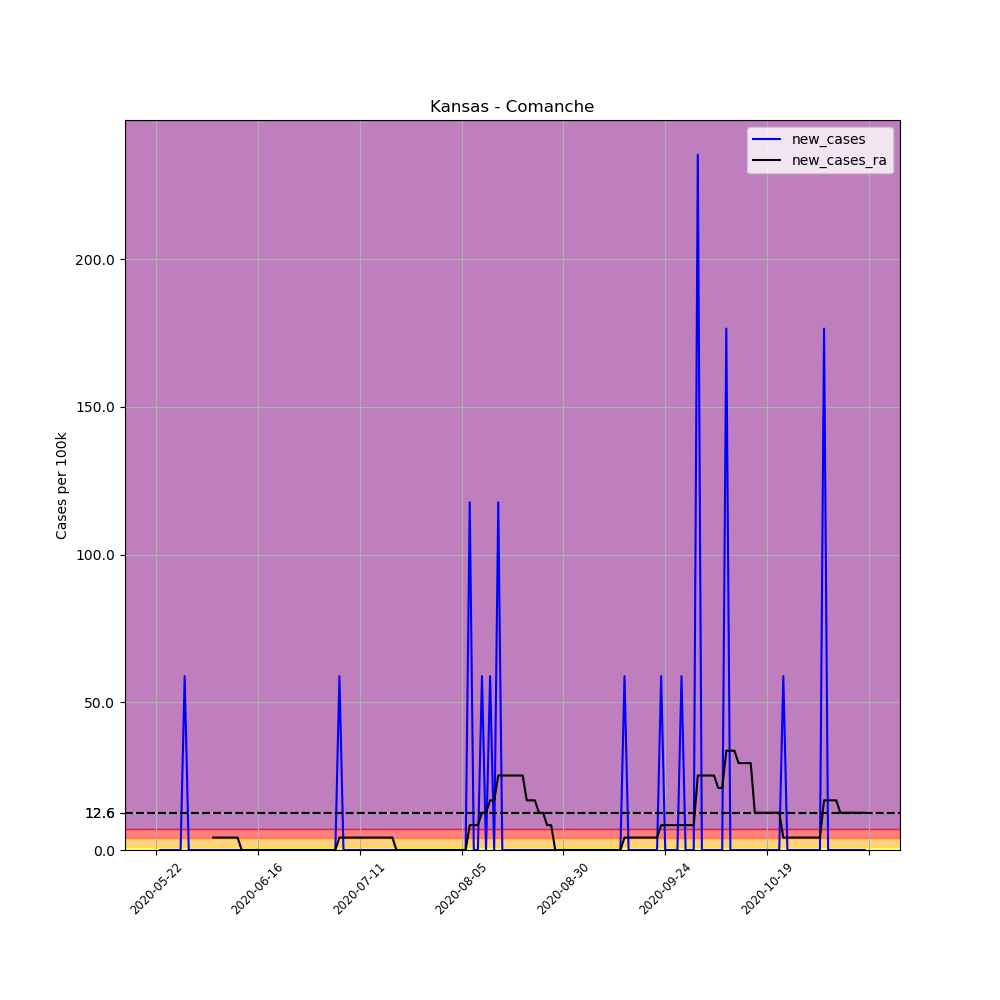

The data file committed next to this chart (first rows):
, date, county, state, fips, cases, deaths, COUNTY, STNAME, CTYNAME, POPESTIMATE2019, per_100k, new_cases, new_cases_ra
674529, 2020-05-22, Comanche, Kansas, 20033, 1, 0, 33, Kansas, Comanche, 1700, 58.82, , 
674530, 2020-05-23, Comanche, Kansas, 20033, 1, 0, 33, Kansas, Comanche, 1700, 58.82, 0.0, 
674531, 2020-05-24, Comanche, Kansas, 20033, 1, 0, 33, Kansas, Comanche, 1700, 58.82, 0.0, 
674532, 2020-05-25, Comanche, Kansas, 20033, 1, 0, 33, Kansas, Comanche, 1700, 58.82, 0.0, 
674533, 2020-05-26, Comanche, Kansas, 20033, 1, 0, 33, Kansas, Comanche, 1700, 58.82, 0.0, 
674534, 2020-05-27, Comanche, Kansas, 20033, 1, 0, 33, Kansas, Comanche, 1700, 58.82, 0.0, 
674535, 2020-05-28, Comanche, Kansas, 20033, 1, 0, 33, Kansas, Comanche, 1700, 58.82, 0.0, 
674536, 2020-05-29, Comanche, Kansas, 20033, 2, 0, 33, Kansas, Comanche, 1700, 117.6, 58.82, 
674537, 2020-05-30, Comanche, Kansas, 20033, 2, 0, 33, Kansas, Comanche, 1700, 117.6, 0.0, 
674538, 2020-05-31, Comanche, Kansas, 20033, 2, 0, 33, Kansas, Comanche, 1700, 117.6, 0.0, 
674539, 2020-06-01, Comanche, Kansas, 20033, 2, 0, 33, Kansas, Comanche, 1700, 117.6, 0.0, 
674540, 2020-06-02, Comanche, Kansas, 20033, 2, 0, 33, Kansas, Comanche, 1700, 117.6, 0.0, 
674541, 2020-06-03, Comanche, Kansas, 20033, 2, 0, 33, Kansas, Comanche, 1700, 117.6, 0.0, 
674542, 2020-06-04, Comanche, Kansas, 20033, 2, 0, 33, Kansas, Comanche, 1700, 117.6, 0.0, 
674543, 2020-06-05, Comanche, Kansas, 20033, 2, 0, 33, Kansas, Comanche, 1700, 117.6, 0.0, 4.202
674544, 2020-06-06, Comanche, Kansas, 20033, 2, 0, 33, Kansas, Comanche, 1700, 117.6, 0.0, 4.202
674545, 2020-06-07, Comanche, Kansas, 20033, 2, 0, 33, Kansas, Comanche, 1700, 117.6, 0.0, 4.202
674546, 2020-06-08, Comanche, Kansas, 20033, 2, 0, 33, Kansas, Comanche, 1700, 117.6, 0.0, 4.202
674547, 2020-06-09, Comanche, Kansas, 20033, 2, 0, 33, Kansas, Comanche, 1700, 117.6, 0.0, 4.202
674548, 2020-06-10, Comanche, Kansas, 20033, 2, 0, 33, Kansas, Comanche, 1700, 117.6, 0.0, 4.202
674549, 2020-06-11, Comanche, Kansas, 20033, 2, 0, 33, Kansas, Comanche, 1700, 117.6, 0.0, 4.202
674550, 2020-06-12, Comanche, Kansas, 20033, 2, 0, 33, Kansas, Comanche, 1700, 117.6, 0.0, 0.0
674551, 2020-06-13, Comanche, Kansas, 20033, 2, 0, 33, Kansas, Comanche, 1700, 117.6, 0.0, 0.0
674552, 2020-06-14, Comanche, Kansas, 20033, 2, 0, 33, Kansas, Comanche, 1700, 117.6, 0.0, 0.0
674553, 2020-06-15, Comanche, Kansas, 20033, 2, 0, 33, Kansas, Comanche, 1700, 117.6, 0.0, 0.0
674554, 2020-06-16, Comanche, Kansas, 20033, 2, 0, 33, Kansas, Comanche, 1700, 117.6, 0.0, 0.0
674555, 2020-06-17, Comanche, Kansas, 20033, 2, 0, 33, Kansas, Comanche, 1700, 117.6, 0.0, 0.0
674556, 2020-06-18, Comanche, Kansas, 20033, 2, 0, 33, Kansas, Comanche, 1700, 117.6, 0.0, 0.0
674557, 2020-06-19, Comanche, Kansas, 20033, 2, 0, 33, Kansas, Comanche, 1700, 117.6, 0.0, 0.0
674558, 2020-06-20, Comanche, Kansas, 20033, 2, 0, 33, Kansas, Comanche, 1700, 117.6, 0.0, 0.0
674559, 2020-06-21, Comanche, Kansas, 20033, 2, 0, 33, Kansas, Comanche, 1700, 117.6, 0.0, 0.0
674560, 2020-06-22, Comanche, Kansas, 20033, 2, 0, 33, Kansas, Comanche, 1700, 117.6, 0.0, 0.0
674561, 2020-06-23, Comanche, Kansas, 20033, 2, 0, 33, Kansas, Comanche, 1700, 117.6, 0.0, 0.0
674562, 2020-06-24, Comanche, Kansas, 20033, 2, 0, 33, Kansas, Comanche, 1700, 117.6, 0.0, 0.0
674563, 2020-06-25, Comanche, Kansas, 20033, 2, 0, 33, Kansas, Comanche, 1700, 117.6, 0.0, 0.0
674564, 2020-06-26, Comanche, Kansas, 20033, 2, 0, 33, Kansas, Comanche, 1700, 117.6, 0.0, 0.0
674565, 2020-06-27, Comanche, Kansas, 20033, 2, 0, 33, Kansas, Comanche, 1700, 117.6, 0.0, 0.0
674566, 2020-06-28, Comanche, Kansas, 20033, 2, 0, 33, Kansas, Comanche, 1700, 117.6, 0.0, 0.0
674567, 2020-06-29, Comanche, Kansas, 20033, 2, 0, 33, Kansas, Comanche, 1700, 117.6, 0.0, 0.0
674568, 2020-06-30, Comanche, Kansas, 20033, 2, 0, 33, Kansas, Comanche, 1700, 117.6, 0.0, 0.0
674569, 2020-07-01, Comanche, Kansas, 20033, 2, 0, 33, Kansas, Comanche, 1700, 117.6, 0.0, 0.0
674570, 2020-07-02, Comanche, Kansas, 20033, 2, 0, 33, Kansas, Comanche, 1700, 117.6, 0.0, 0.0
674571, 2020-07-03, Comanche, Kansas, 20033, 2, 0, 33, Kansas, Comanche, 1700, 117.6, 0.0, 0.0
674572, 2020-07-04, Comanche, Kansas, 20033, 2, 0, 33, Kansas, Comanche, 1700, 117.6, 0.0, 0.0
674573, 2020-07-05, Comanche, Kansas, 20033, 2, 0, 33, Kansas, Comanche, 1700, 117.6, 0.0, 0.0
674574, 2020-07-06, Comanche, Kansas, 20033, 3, 0, 33, Kansas, Comanche, 1700, 176.5, 58.82, 4.202
674575, 2020-07-07, Comanche, Kansas, 20033, 3, 0, 33, Kansas, Comanche, 1700, 176.5, 0.0, 4.202
674576, 2020-07-08, Comanche, Kansas, 20033, 3, 0, 33, Kansas, Comanche, 1700, 176.5, 0.0, 4.202
674577, 2020-07-09, Comanche, Kansas, 20033, 3, 0, 33, Kansas, Comanche, 1700, 176.5, 0.0, 4.202
674578, 2020-07-10, Comanche, Kansas, 20033, 3, 0, 33, Kansas, Comanche, 1700, 176.5, 0.0, 4.202
674579, 2020-07-11, Comanche, Kansas, 20033, 3, 0, 33, Kansas, Comanche, 1700, 176.5, 0.0, 4.202
674580, 2020-07-12, Comanche, Kansas, 20033, 3, 0, 33, Kansas, Comanche, 1700, 176.5, 0.0, 4.202
674581, 2020-07-13, Comanche, Kansas, 20033, 3, 0, 33, Kansas, Comanche, 1700, 176.5, 0.0, 4.202
674582, 2020-07-14, Comanche, Kansas, 20033, 3, 0, 33, Kansas, Comanche, 1700, 176.5, 0.0, 4.202
674583, 2020-07-15, Comanche, Kansas, 20033, 3, 0, 33, Kansas, Comanche, 1700, 176.5, 0.0, 4.202
674584, 2020-07-16, Comanche, Kansas, 20033, 3, 0, 33, Kansas, Comanche, 1700, 176.5, 0.0, 4.202
674585, 2020-07-17, Comanche, Kansas, 20033, 3, 0, 33, Kansas, Comanche, 1700, 176.5, 0.0, 4.202
674586, 2020-07-18, Comanche, Kansas, 20033, 3, 0, 33, Kansas, Comanche, 1700, 176.5, 0.0, 4.202
674587, 2020-07-19, Comanche, Kansas, 20033, 3, 0, 33, Kansas, Comanche, 1700, 176.5, 0.0, 4.202
674588, 2020-07-20, Comanche, Kansas, 20033, 3, 0, 33, Kansas, Comanche, 1700, 176.5, 0.0, 0.0
... 115 more rows
